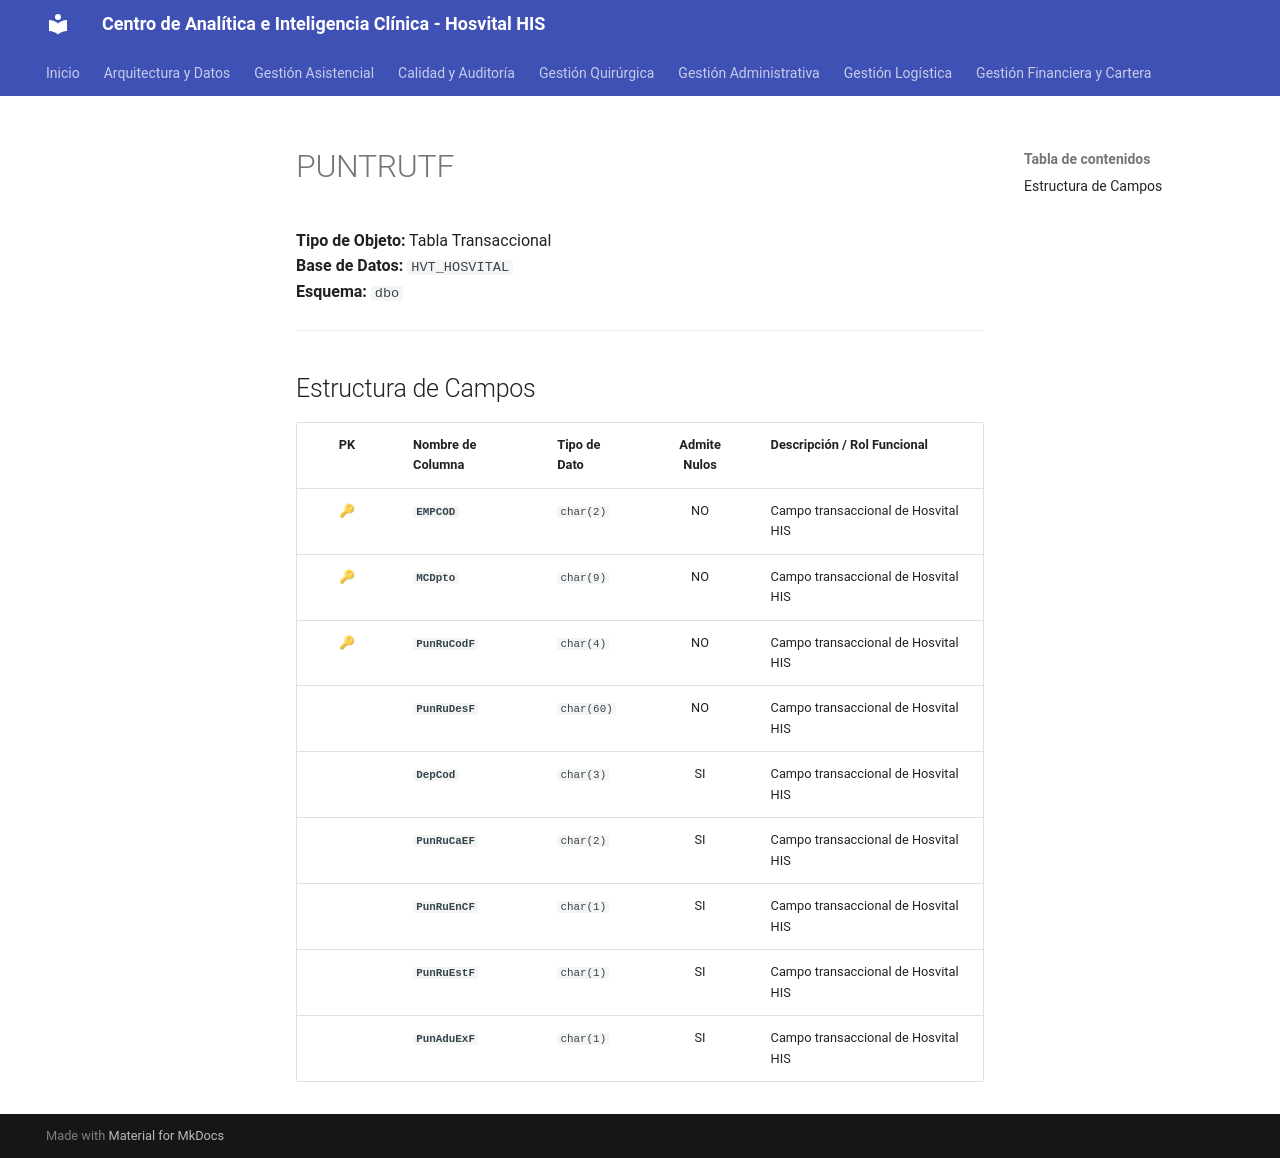

repository: SoporteSaludtech/superset-docs · page: diccionario-general/PUNTRUTF/index.html · generator: mkdocs

# PUNTRUTF

**Tipo de Objeto:** Tabla Transaccional  
**Base de Datos:** `HVT_HOSVITAL`  
**Esquema:** `dbo`

---

## Estructura de Campos

| PK | Nombre de Columna | Tipo de Dato | Admite Nulos | Descripción / Rol Funcional |
| :-: | :--- | :--- | :-: | :--- |
| 🔑 | **`EMPCOD`** | `char(2)` | NO | Campo transaccional de Hosvital HIS |
| 🔑 | **`MCDpto`** | `char(9)` | NO | Campo transaccional de Hosvital HIS |
| 🔑 | **`PunRuCodF`** | `char(4)` | NO | Campo transaccional de Hosvital HIS |
|  | **`PunRuDesF`** | `char(60)` | NO | Campo transaccional de Hosvital HIS |
|  | **`DepCod`** | `char(3)` | SI | Campo transaccional de Hosvital HIS |
|  | **`PunRuCaEF`** | `char(2)` | SI | Campo transaccional de Hosvital HIS |
|  | **`PunRuEnCF`** | `char(1)` | SI | Campo transaccional de Hosvital HIS |
|  | **`PunRuEstF`** | `char(1)` | SI | Campo transaccional de Hosvital HIS |
|  | **`PunAduExF`** | `char(1)` | SI | Campo transaccional de Hosvital HIS |
